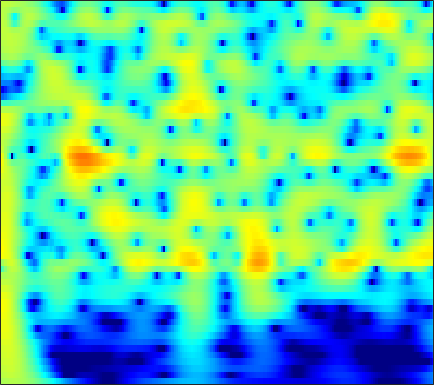

The file beside this chart, header and first rows:
2.1087, 2.3208, 2.5446, 2.7008, 2.7737, 2.812, 2.7831, 2.7175, 2.5716, 2.3596, 2.0813, 1.8292, 1.4357, 0.97715, 0.59068, 0.019063, -0.61509, -1.131, -1.8718, -2.6718, -3.5284, -4.2066, -5.156, -6.1524
3.041, 3.275, 3.504, 3.638, 3.676, 3.643, 3.515, 3.356, 3.059, 2.665, 2.173, 1.738, 1.071, 0.3011, -0.3445, -1.298, -2.362, -3.234, -4.5, -5.889, -7.411, -8.647, -10.43, -12.4
3.554, 3.807, 4.04, 4.154, 4.16, 4.064, 3.847, 3.604, 3.173, 2.618, 1.938, 1.345, 0.4422, -0.5899, -1.45, -2.715, -4.116, -5.258, -6.906, -8.7, -10.64, -12.2, -14.41, -16.77
3.855, 4.136, 4.385, 4.49, 4.474, 4.328, 4.037, 3.724, 3.179, 2.489, 1.651, 0.9249, -0.1732, -1.421, -2.456, -3.967, -5.627, -6.968, -8.88, -10.92, -13.08, -14.77, -17.07, -19.4
4.114, 4.406, 4.653, 4.737, 4.695, 4.498, 4.141, 3.768, 3.13, 2.331, 1.369, 0.5412, -0.7086, -2.129, -3.309, -5.044, -6.974, -8.559, -10.88, -13.46, -16.36, -18.8, -22.51, -26.94
4.39, 4.659, 4.864, 4.895, 4.806, 4.539, 4.103, 3.667, 2.943, 2.058, 1.016, 0.1328, -1.177, -2.634, -3.82, -5.525, -7.367, -8.837, -10.91, -13.11, -15.42, -17.18, -19.5, -21.6
4.859, 5.074, 5.199, 5.138, 4.971, 4.588, 4.022, 3.481, 2.607, 1.563, 0.3604, -0.6383, -2.084, -3.638, -4.854, -6.517, -8.193, -9.438, -11.06, -12.61, -14.08, -15.13, -16.45, -17.68
5.501, 5.66, 5.696, 5.529, 5.269, 4.74, 4.001, 3.306, 2.188, 0.8467, -0.7258, -2.059, -4.048, -6.264, -8.05, -10.5, -12.77, -14.14, -15.3, -15.84, -16.12, -16.35, -16.83, -17.57
5.871, 5.995, 5.966, 5.717, 5.385, 4.747, 3.883, 3.083, 1.808, 0.2803, -1.524, -3.084, -5.491, -8.383, -10.99, -15.36, -21.19, -24.71, -21.79, -18.48, -16.62, -15.84, -15.37, -15.39
5.954, 6.03, 5.926, 5.59, 5.188, 4.457, 3.511, 2.664, 1.365, -0.1122, -1.743, -3.043, -4.837, -6.639, -7.934, -9.476, -10.68, -11.29, -11.71, -11.79, -11.67, -11.55, -11.42, -11.34
6.361, 6.347, 6.111, 5.629, 5.106, 4.194, 3.044, 2.03, 0.4907, -1.239, -3.108, -4.558, -6.46, -8.185, -9.255, -10.26, -10.74, -10.8, -10.61, -10.21, -9.724, -9.35, -8.902, -8.561
6.887, 6.788, 6.428, 5.798, 5.142, 4.01, 2.569, 1.271, -0.7764, -3.219, -6.13, -8.676, -12.65, -17.4, -21.01, -22.06, -19.13, -16.88, -14.33, -12.2, -10.39, -9.246, -7.972, -7.045
6.82, 6.71, 6.334, 5.686, 5.014, 3.851, 2.365, 1.016, -1.13, -3.731, -6.879, -9.656, -13.99, -19.03, -22.97, -27.54, -27.85, -23.49, -18.05, -13.96, -10.92, -9.149, -7.287, -5.806
6.035, 5.973, 5.687, 5.17, 4.628, 3.701, 2.534, 1.501, -0.08866, -1.913, -3.953, -5.602, -7.893, -10.18, -11.72, -13.21, -13.53, -12.92, -11.35, -9.509, -7.752, -6.6, -5.347, -4.345
4.768, 4.735, 4.547, 4.193, 3.819, 3.189, 2.408, 1.733, 0.7288, -0.3558, -1.487, -2.333, -3.405, -4.352, -4.934, -5.457, -5.673, -5.662, -5.407, -4.926, -4.352, -3.894, -3.266, -2.863
3.647, 3.607, 3.485, 3.271, 3.047, 2.65, 2.139, 1.686, 0.9994, 0.2392, -0.5538, -1.149, -1.896, -2.534, -2.925, -3.306, -3.491, -3.492, -3.35, -3.09, -2.758, -2.486, -2.104, -1.658
2.291, 2.312, 2.452, 2.609, 2.664, 2.579, 2.299, 1.949, 1.318, 0.5043, -0.4272, -1.178, -2.174, -3.079, -3.628, -4.105, -4.22, -4.044, -3.567, -2.948, -2.254, -1.75, -1.268, -0.7207
-4.262, -2.165, 0.5487, 2.301, 3.069, 3.499, 3.377, 2.978, 2.082, 0.8298, -0.755, -2.147, -4.281, -6.74, -8.697, -10.79, -10.52, -8.899, -6.379, -4.207, -2.424, -1.281, -0.2026, 0.1533
1.389, 2.101, 3.399, 4.358, 4.672, 4.594, 3.929, 3.071, 1.46, -0.659, -3.264, -5.429, -8.472, -11.46, -13.46, -15.63, -14.7, -11.85, -8.403, -5.61, -3.581, -2.64, -1.356, -0.4665
6.985, 6.651, 6.234, 5.727, 5.195, 4.216, 2.841, 1.504, -0.8064, -3.848, -7.98, -12.34, -23.18, -24.27, -17.68, -13.73, -11.26, -9.918, -8.425, -7.08, -6.033, -5.671, -5.932, -5.049
7.435, 7.048, 6.425, 5.629, 4.924, 3.779, 2.389, 1.169, -0.7134, -2.838, -5.148, -6.828, -8.753, -9.883, -10.2, -10.25, -9.993, -9.774, -9.443, -9.112, -8.945, -8.483, -8.688, -9.697
6.925, 6.641, 6.109, 5.418, 4.792, 3.803, 2.641, 1.67, 0.2549, -1.269, -2.832, -3.979, -5.44, -6.882, -7.858, -9.123, -10.5, -11.47, -12.57, -13.3, -13.43, -12.73, -10.63, -10.98
6.298, 6.185, 5.866, 5.347, 4.816, 3.942, 2.891, 2.003, 0.7146, -0.6761, -2.099, -3.192, -4.641, -6.174, -7.38, -9.173, -11.47, -13.67, -18.32, -28.8, -24.09, -17.6, -14.24, -9.706
5.648, 5.774, 5.686, 5.289, 4.807, 3.923, 2.784, 1.756, 0.2246, -1.437, -3.143, -4.336, -5.696, -6.699, -7.344, -8.073, -8.839, -9.501, -10.21, -10.58, -10.3, -9.445, -7.749, -7.309
5.3, 5.597, 5.631, 5.293, 4.808, 3.824, 2.437, 1.105, -1.117, -3.969, -7.577, -10.77, -13.66, -12.08, -10.23, -8.322, -7.018, -6.374, -5.735, -5.269, -4.667, -4.644, -3.531, -3.517
5.181, 5.423, 5.434, 5.119, 4.651, 3.716, 2.41, 1.18, -0.8733, -3.398, -6.418, -8.744, -10.51, -9.705, -8.356, -6.634, -5.36, -4.573, -3.82, -3.274, -2.834, -2.646, -2.936, -2.287
4.957, 5.107, 5.108, 4.833, 4.447, 3.709, 2.733, 1.849, 0.5205, -0.8895, -2.225, -3.079, -3.914, -4.283, -4.325, -4.114, -3.761, -3.467, -3.118, -2.837, -2.886, -2.725, -3.268, -3.847
4.786, 5.014, 5.098, 4.912, 4.605, 3.963, 3.062, 2.248, 1.01, -0.364, -1.756, -2.734, -3.829, -4.49, -4.654, -4.543, -4.096, -3.739, -3.25, -2.918, -2.763, -2.968, -2.899, -4.341
4.415, 4.842, 5.081, 4.988, 4.709, 4.045, 3.05, 2.089, 0.5011, -1.497, -4.026, -6.285, -9.714, -12.21, -11.68, -9.283, -7.016, -5.705, -4.348, -3.458, -2.656, -2.705, -2.137, -2.605
3.862, 4.31, 4.554, 4.454, 4.147, 3.475, 2.496, 1.52, -0.1016, -2.15, -4.708, -7.048, -10.62, -13.26, -12.84, -10.48, -8.369, -7.11, -5.825, -4.809, -3.999, -3.252, -3.089, -1.927
4.175, 4.309, 4.28, 3.998, 3.639, 2.964, 2.072, 1.274, 0.03227, -1.366, -2.872, -4.028, -5.411, -6.565, -7.154, -7.684, -7.899, -7.928, -7.848, -7.417, -6.969, -6.127, -4.995, -4.028
5.145, 4.916, 4.494, 3.941, 3.46, 2.715, 1.865, 1.192, 0.2084, -0.846, -1.964, -2.835, -4.033, -5.317, -6.315, -7.819, -9.535, -11.05, -13.1, -14.48, -13.08, -12.01, -8.778, -7.071
6.159, 5.553, 4.633, 3.675, 2.944, 2.032, 1.216, 0.6526, -0.07811, -0.8384, -1.67, -2.353, -3.416, -4.614, -5.686, -7.339, -9.537, -11.64, -15.39, -18.96, -18.33, -12.99, -11.99, -8.033
7.229, 6.048, 4.207, 2.169, 0.7004, -0.7135, -1.227, -1.266, -1.131, -1.195, -1.535, -1.957, -2.714, -3.48, -4.139, -4.871, -5.695, -6.234, -6.876, -7.263, -7.135, -7.67, -7.027, -8.165
6.973, 5.341, 2.415, -2.023, -7.414, -49.62, -9.597, -5.798, -3.605, -2.942, -3.254, -3.938, -5.216, -6.536, -6.973, -6.754, -5.745, -4.998, -4.098, -3.551, -2.798, -3.31, -2.559, -4.402
4.723, 3.712, 1.98, 0.003839, -1.471, -2.928, -3.601, -3.764, -4.055, -4.786, -6.188, -7.903, -11.45, -18.55, -29.66, -15.95, -10.48, -8.054, -5.787, -4.191, -3.33, -2.17, -2.012, -1.117
3.68, 3.271, 2.539, 1.64, 0.9413, -0.02347, -0.9544, -1.673, -2.668, -3.798, -5.094, -6.189, -7.565, -8.728, -9.045, -8.749, -7.716, -6.795, -5.559, -4.419, -3.401, -2.711, -1.899, -0.7044
3.905, 3.753, 3.377, 2.823, 2.298, 1.501, 0.5981, -0.1471, -1.19, -2.28, -3.395, -4.153, -5.088, -5.757, -6.047, -6.165, -5.952, -5.637, -5.138, -4.548, -3.729, -3.534, -2.331, -2.006
4.96, 4.875, 4.579, 4.11, 3.636, 2.857, 1.894, 1.085, -0.1653, -1.542, -2.995, -4.078, -5.419, -6.327, -6.732, -6.77, -6.569, -6.319, -5.991, -5.699, -5.635, -5.04, -5.046, -4.18
5.983, 5.911, 5.651, 5.214, 4.774, 3.996, 2.99, 2.088, 0.5708, -1.333, -3.75, -6.041, -9.889, -13.57, -13.72, -10.96, -8.82, -7.877, -7.379, -7.614, -9.271, -9.262, -12.14, -9.351
5.764, 5.719, 5.556, 5.24, 4.909, 4.311, 3.53, 2.755, 1.502, -0.1293, -2.239, -4.158, -7.252, -9.79, -9.977, -8.31, -6.593, -5.871, -5.632, -6.416, -8.669, -10.03, -15.3, -13.43
2.834, 2.815, 2.767, 2.688, 2.569, 2.372, 2.058, 1.742, 1.23, 0.5939, -0.1156, -0.6946, -1.308, -1.718, -1.843, -1.723, -1.498, -1.333, -1.286, -1.519, -1.61, -2.159, -2.479, -1.781
-3.956, -4.033, -3.953, -3.663, -3.387, -3.041, -2.759, -2.535, -2.319, -2.092, -1.843, -1.656, -1.336, -1, -0.6867, -0.2592, 0.1556, 0.4459, 0.7655, 1.044, 1.31, 1.244, 1.713, 1.796
-15.43, -16.01, -14.55, -12.58, -11.35, -10.25, -9.457, -8.977, -8.278, -7.387, -6.314, -5.387, -4.219, -3.058, -2.242, -1.262, -0.3733, 0.213, 0.9208, 1.545, 1.949, 2.451, 2.759, 2.897
-21.65, -22.63, -19.86, -17.34, -16.25, -15.84, -16.34, -17.23, -17.55, -15.63, -12.53, -10.3, -7.725, -5.579, -4.234, -2.643, -1.297, -0.4045, 0.6409, 1.499, 2.256, 2.732, 3.095, 3.585
-14.07, -14.41, -14.48, -14.57, -14.89, -15.78, -17.8, -20.14, -23.16, -19.76, -15.02, -12.2, -9.312, -6.965, -5.421, -3.591, -1.956, -0.8604, 0.4193, 1.516, 2.467, 2.86, 3.566, 4.011
-11.95, -11.34, -10.71, -10.37, -10.36, -10.62, -11.03, -11.38, -11.58, -11.41, -10.86, -10.27, -9.186, -7.72, -6.388, -4.465, -2.534, -1.21, 0.3329, 1.629, 2.574, 3.287, 3.909, 4.141
-9.235, -7.609, -6.225, -5.422, -5.09, -5.008, -5.221, -5.581, -6.344, -7.472, -9.161, -11.07, -13.98, -13.65, -10.38, -6.192, -3.084, -1.267, 0.6061, 1.953, 2.972, 3.59, 3.874, 4.149
-2.467, -1.752, -0.9692, -0.4513, -0.2206, -0.2023, -0.4808, -0.8687, -1.744, -3.005, -4.777, -6.476, -8.64, -8.59, -6.688, -3.857, -1.503, -0.134, 1.239, 2.133, 2.821, 2.95, 2.819, 2.829
1.298, 1.652, 2.014, 2.254, 2.332, 2.303, 2.091, 1.821, 1.325, 0.6879, -0.002788, -0.4884, -0.9292, -1.053, -0.9097, -0.5174, -0.05932, 0.2475, 0.5372, 0.6902, 0.5348, -0.1425, -0.5784, -1.396
2.396, 2.676, 2.962, 3.142, 3.189, 3.162, 3.023, 2.83, 2.51, 2.098, 1.639, 1.293, 0.8257, 0.3877, 0.06408, -0.3155, -0.7117, -1.026, -1.511, -2.092, -3.037, -3.608, -4.684, -6.846
2.805, 3.075, 3.352, 3.506, 3.555, 3.514, 3.38, 3.224, 2.928, 2.553, 2.081, 1.667, 1.001, 0.2249, -0.4341, -1.413, -2.454, -3.242, -4.239, -5.207, -6.027, -6.01, -7.108, -8.683
3.154, 3.415, 3.608, 3.655, 3.626, 3.512, 3.345, 3.212, 2.981, 2.688, 2.272, 1.829, 1.054, -0.01964, -1.03, -2.79, -5.008, -6.932, -9.371, -10.5, -9.457, -9.043, -8.471, -7.725
3.447, 3.624, 3.561, 3.254, 2.907, 2.45, 2.141, 2.053, 2.151, 2.302, 2.346, 2.207, 1.731, 0.8207, -0.222, -2.18, -5.021, -8.064, -14.13, -17.23, -12.01, -9.183, -6.506, -5.133
3.549, 3.52, 2.958, 1.719, 0.2984, -2.154, -4.097, -3.771, -1.575, 0.5109, 1.9, 2.523, 2.806, 2.577, 2.081, 1.099, -0.1957, -1.255, -2.494, -3.301, -3.432, -2.881, -2.737, -2.759
3.308, 3.208, 2.519, 1.054, -0.6653, -3.979, -7.386, -6.611, -2.954, -0.1424, 1.639, 2.462, 3.047, 3.168, 3.033, 2.592, 1.933, 1.367, 0.5671, -0.1841, -0.8196, -1.64, -2.632, -3.498
3.04, 3.086, 2.847, 2.333, 1.833, 1.185, 0.7833, 0.7415, 1.036, 1.511, 1.956, 2.183, 2.312, 2.217, 2.017, 1.568, 0.9579, 0.3992, -0.4784, -1.432, -2.59, -3.884, -5.274, -6.766
3.237, 3.389, 3.439, 3.345, 3.208, 2.965, 2.714, 2.549, 2.333, 2.126, 1.887, 1.677, 1.328, 0.8994, 0.503, -0.1058, -0.8273, -1.467, -2.459, -3.683, -5.232, -6.325, -7.986, -9.922
